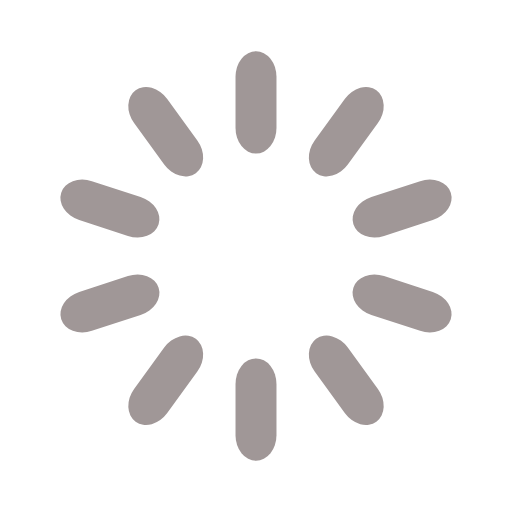
t = 0.00 s
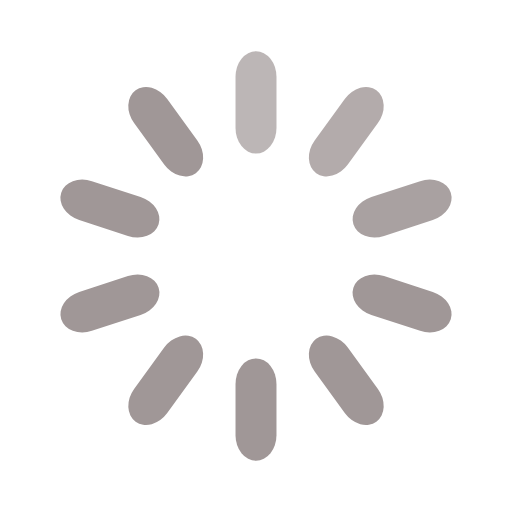
t = 0.30 s
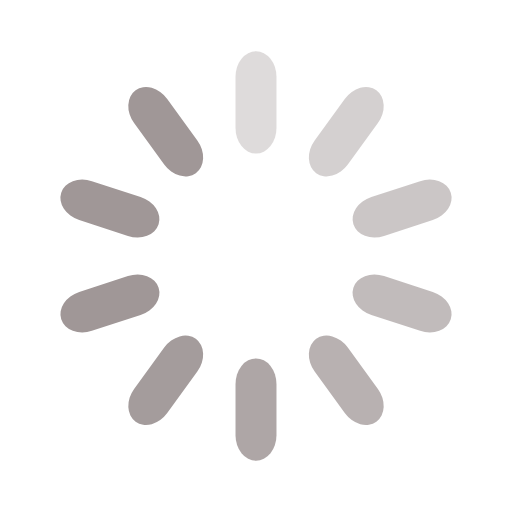
t = 0.65 s
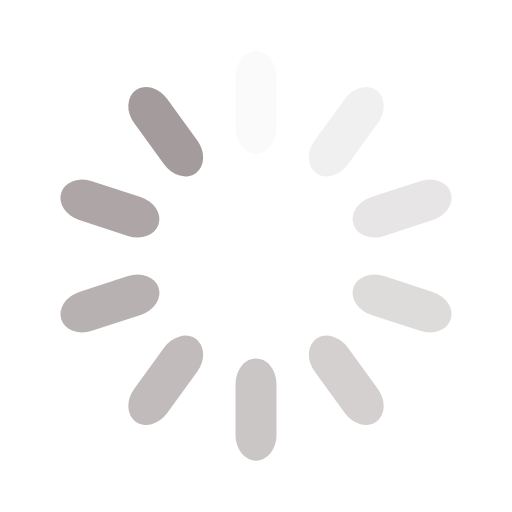
t = 0.95 s
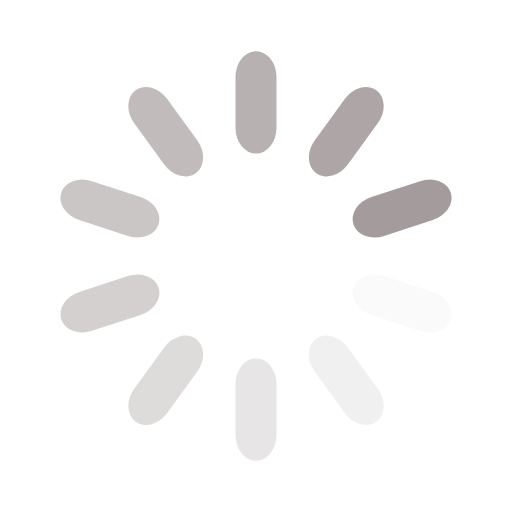
t = 1.25 s
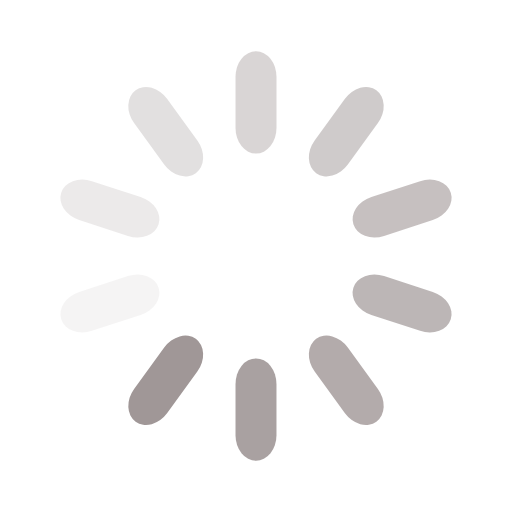
t = 1.60 s

The animated SVG that drew these frames (rendered in a browser with its animation timeline set to each time). Animation: 10 SMIL elements (animate=10); one cycle of 1.90 s, repeats indefinitely.

<svg width='50px' height='50px' xmlns="http://www.w3.org/2000/svg" viewBox="0 0 100 100" preserveAspectRatio="xMidYMid" class="uil-default"><rect x="0" y="0" width="100" height="100" fill="none" class="bk"></rect><rect  x='46' y='40' width='8' height='20' rx='5' ry='5' fill='#a09797' transform='rotate(0 50 50) translate(0 -30)'>  <animate attributeName='opacity' from='1' to='0' dur='1s' begin='0s' repeatCount='indefinite'/></rect><rect  x='46' y='40' width='8' height='20' rx='5' ry='5' fill='#a09797' transform='rotate(36 50 50) translate(0 -30)'>  <animate attributeName='opacity' from='1' to='0' dur='1s' begin='0.1s' repeatCount='indefinite'/></rect><rect  x='46' y='40' width='8' height='20' rx='5' ry='5' fill='#a09797' transform='rotate(72 50 50) translate(0 -30)'>  <animate attributeName='opacity' from='1' to='0' dur='1s' begin='0.2s' repeatCount='indefinite'/></rect><rect  x='46' y='40' width='8' height='20' rx='5' ry='5' fill='#a09797' transform='rotate(108 50 50) translate(0 -30)'>  <animate attributeName='opacity' from='1' to='0' dur='1s' begin='0.3s' repeatCount='indefinite'/></rect><rect  x='46' y='40' width='8' height='20' rx='5' ry='5' fill='#a09797' transform='rotate(144 50 50) translate(0 -30)'>  <animate attributeName='opacity' from='1' to='0' dur='1s' begin='0.4s' repeatCount='indefinite'/></rect><rect  x='46' y='40' width='8' height='20' rx='5' ry='5' fill='#a09797' transform='rotate(180 50 50) translate(0 -30)'>  <animate attributeName='opacity' from='1' to='0' dur='1s' begin='0.5s' repeatCount='indefinite'/></rect><rect  x='46' y='40' width='8' height='20' rx='5' ry='5' fill='#a09797' transform='rotate(216 50 50) translate(0 -30)'>  <animate attributeName='opacity' from='1' to='0' dur='1s' begin='0.6s' repeatCount='indefinite'/></rect><rect  x='46' y='40' width='8' height='20' rx='5' ry='5' fill='#a09797' transform='rotate(252 50 50) translate(0 -30)'>  <animate attributeName='opacity' from='1' to='0' dur='1s' begin='0.7s' repeatCount='indefinite'/></rect><rect  x='46' y='40' width='8' height='20' rx='5' ry='5' fill='#a09797' transform='rotate(288 50 50) translate(0 -30)'>  <animate attributeName='opacity' from='1' to='0' dur='1s' begin='0.8s' repeatCount='indefinite'/></rect><rect  x='46' y='40' width='8' height='20' rx='5' ry='5' fill='#a09797' transform='rotate(324 50 50) translate(0 -30)'>  <animate attributeName='opacity' from='1' to='0' dur='1s' begin='0.9s' repeatCount='indefinite'/></rect></svg>
